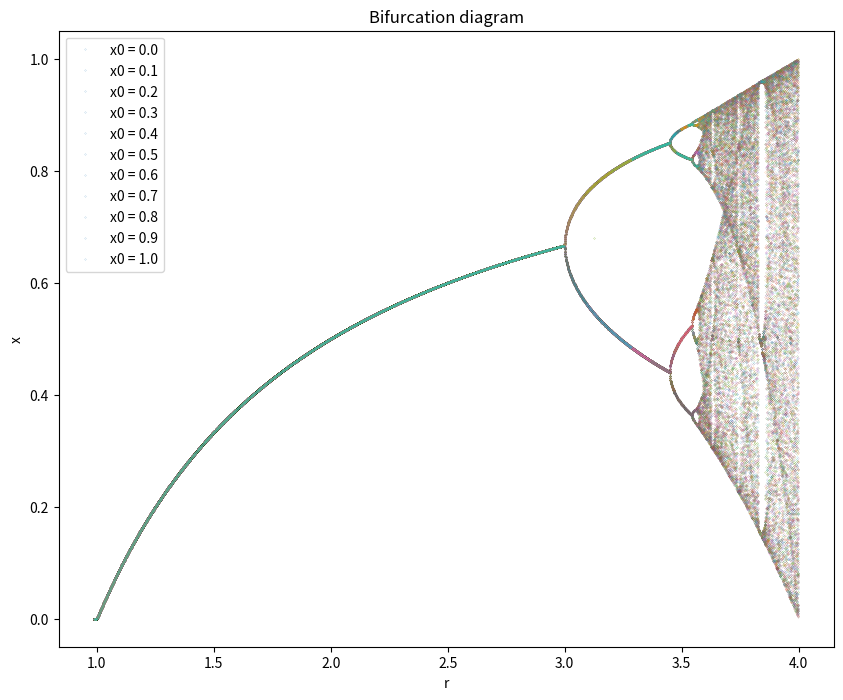

Write the Python code that produced this figure. (Note: this script raises an exception after producing the figure.)
import matplotlib.pyplot as plt
import numpy as np
import pandas as pd

def map_log(N: int, x0: float, r: float):
    for _ in range(N):
        x0 = r*x0*(1-x0)

    return x0

if __name__ == "__main__":
    # set values
    # r space
    spacing = 1E-3
    min_r = 0.0
    max_r = 4.0
    
    dx = 0.01 # step size for initial values x0 in range [0,1]
    N = 1000 # number of iterations

    print(f'Number of iterations: {N}')
    print(f'Spacing: {spacing}')
    print(f'Min r: {min_r}')
    print(f'Max r: {max_r}')
    print(f'Step size for initial values x0: {dx} in range [0,1]')

    # create array with r values
    r_space = np.arange(min_r, max_r, spacing)
    print(f'Shape of r: {r_space.shape}')

    # create array with initial values x0 including 1
    x0_space = np.arange(0.0, 1.0+dx, dx)

    # create empty array for x
    x_space = np.zeros((len(r_space), len(x0_space)))
    print(f'Shape of full x array: {x_space.shape}')
    
    # create empty array for x
    x_space = np.zeros((len(r_space), len(x0_space)))
    print(f'Shape of full x array: {x_space.shape}')

    # calc logistic map for each x0 and r
    for ind, x0 in enumerate(x0_space):
        x_space[:, ind] = map_log(N, x0, r_space)  # vectorized calculation

    # remove data points: x < 0 or x > 1
    x_space[(x_space < 1E-8) | (x_space > 1.0)] = np.nan
    

    # TODO: calc Feigenbaum constant
    

    # plot
    plt.figure(figsize=(10,8), dpi=200)

    for ind, x0 in enumerate(x0_space):
        label_name = f'x0 = {x0:.1f}' if ind % 10 == 0 else None
        plt.plot(r_space, x_space[:, ind], '.', linewidth=0.2, markersize=0.2, label=label_name, color=f'C{ind}')

    #plt.legend(fontsize=5, loc='upper left')
    plt.xlabel('r')
    plt.ylabel('x')
    plt.title('Bifurcation diagram')
    plt.legend(fontsize=10, loc='upper left')
    plt.savefig("build/bifurkation_log.pdf")
    plt.show()
